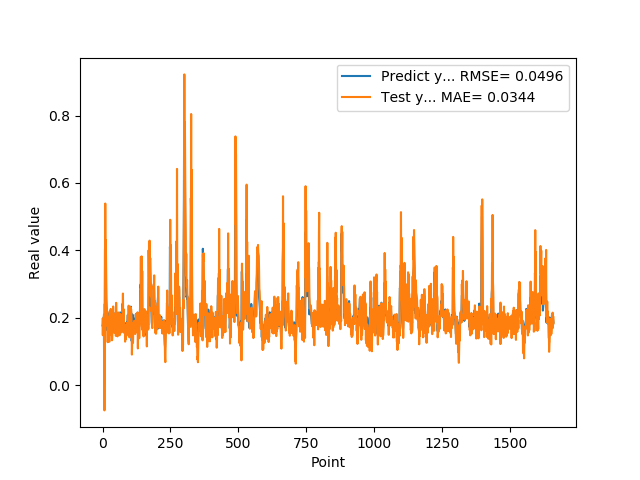

Data behind this chart, as committed beside it:
1.769561022520000082e-01, 1.959216104242878509e-01
1.810430586339999981e-01, 1.481669753512678822e-01
1.955727785830000398e-01, 1.855037297386344652e-01
1.954265981910000005e-01, 1.989560310687704114e-01
2.004670947789999880e-01, 1.830939535881891955e-01
2.029463946819999587e-01, 2.093170798509696173e-01
0.000000000000000000e+00, 2.068444913121583462e-01
1.862521618600000151e-01, -7.497046056188505503e-02
1.862153261900000301e-01, 2.410242497425240382e-01
4.038094580169999670e-01, 1.268741290383531006e-01
4.118085205549999461e-01, 5.390822763034908149e-01
3.743042349819999948e-01, 2.885670694687907933e-01
3.571429848669999685e-01, 4.305703752795666528e-01
2.572054266930000055e-01, 3.509796982242887053e-01
2.409307956699999753e-01, 2.886634018624804066e-01
2.253161966800000249e-01, 2.210336038523530444e-01
1.935185044999999937e-01, 2.268538308613435583e-01
1.787700653079999924e-01, 1.770441132929395367e-01
1.622045934200000150e-01, 1.826735082883439720e-01
1.761920750140000269e-01, 1.274150985051137885e-01
1.883655935530000325e-01, 1.843190870783346369e-01
1.861467957499999548e-01, 1.766451817335693009e-01
1.954913884399999968e-01, 1.743896128997841355e-01
1.954011768099999935e-01, 2.028593728080488046e-01
1.660518944260000185e-01, 1.905824619029311273e-01
1.907722949980000249e-01, 1.289657016318894733e-01
2.156041562559999625e-01, 2.188297117700696015e-01
1.898660957809999716e-01, 2.141515900764583424e-01
1.770474612709999895e-01, 1.489960571698665526e-01
2.001174986360000074e-01, 1.794359399831008950e-01
1.948629021640000125e-01, 2.261585471717719176e-01
1.922753006219999894e-01, 1.592560399301075069e-01
1.779100298880000042e-01, 2.022867311562428771e-01
1.810636967419999854e-01, 1.672747526612582969e-01
1.680064052340000114e-01, 1.762601806947662886e-01
1.635809391740000174e-01, 1.332342286438011336e-01
1.706920862200000111e-01, 1.493823464681468816e-01
1.916799396280000345e-01, 1.658611341296515607e-01
2.085516005749999957e-01, 1.642668431715129662e-01
2.058236002919999752e-01, 2.335265842291839311e-01
1.828240007160000513e-01, 1.941771450253506337e-01
1.857409924269999846e-01, 1.774600870091980753e-01
1.775099337099999841e-01, 1.922730875325827093e-01
1.752161234619999952e-01, 1.556513620601132353e-01
1.971126049759999999e-01, 1.674269826009298634e-01
1.845117062330000057e-01, 1.905743268045657912e-01
1.984785944219999987e-01, 1.624751635147895501e-01
2.143009155989999692e-01, 2.112277757868390726e-01
1.841159015890000139e-01, 2.137287177507107561e-01
2.104043960570000094e-01, 1.461701546915768479e-01
2.032361328599999739e-01, 2.443022913806512930e-01
2.088565975429999833e-01, 1.978673177110104597e-01
1.960448026660000231e-01, 2.154887965319748078e-01
1.900728046889999523e-01, 1.807447483137045452e-01
1.658952832220000062e-01, 1.935912124596242401e-01
1.872539073229999851e-01, 1.446600381481985276e-01
1.852532625200000171e-01, 1.762120739427989746e-01
1.799222826959999966e-01, 1.632626875751867768e-01
2.012764066460000223e-01, 1.716306338740418436e-01
1.978618204589999985e-01, 2.155883954805135616e-01
1.950792670250000027e-01, 1.749054304820974737e-01
... 1,599 more rows
